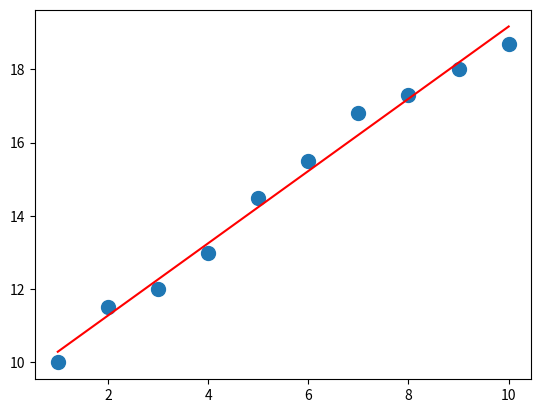

Source code (Python):
#-*- coding:utf-8 -*-

import numpy as np
import matplotlib.pyplot as plt

'''
最小二乘法回归
[redacted]
line 代数推导
matrixLine 矩阵推导
'''

def calcAB(x,y):
    n = len(x)
    sumX,sumY,sumXY,sumXX =0,0,0,0
    for i in range(0,n):
        sumX  += x[i]
        sumY  += y[i]
        sumXX += x[i]*x[i]
        sumXY += x[i]*y[i]
    a = (n*sumXY -sumX*sumY)/(n*sumXX -sumX*sumX)
    b = (sumXX*sumY - sumX*sumXY)/(n*sumXX-sumX*sumX)
    return a,b,

def line():
	xi = [1,2,3,4,5,6,7,8,9,10]
	yi = [10,11.5,12,13,14.5,15.5,16.8,17.3,18,18.7]
	a, b = calcAB(xi,yi)
	print("y = %10.5fx + %10.5f" %(a,b))
	x = np.linspace(0,10)
	y = a * x + b
	plt.plot(x,y)
	plt.scatter(xi,yi)
	plt.show()


def matrixLine():
	x = [1,2,3,4,5,6,7,8,9,10]
	y = [10,11.5,12,13,14.5,15.5,16.8,17.3,18,18.7]

	A = np.vstack([x,np.ones(len(x))]).T

	a, b = np.linalg.lstsq(A,y)[0]
	print("y = %10.5fx + %10.5f" %(a,b))
	x = np.array(x)
	y = np.array(y)

	plt.plot(x,y,'o',label='data',markersize=10)
	plt.plot(x,a*x+b,'r',label='line')
	plt.show()

if __name__ == '__main__':
	# line()
	matrixLine()
